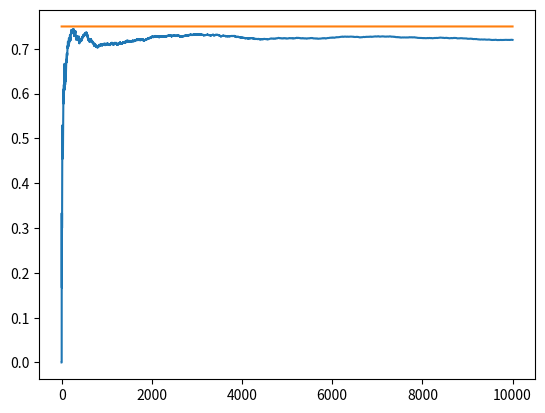

The matplotlib source for this figure:
import matplotlib.pyplot as plt
import numpy as np

NUM_TRIALS = 10000
EPS = 0.1
BANDIT_PROBABILITIES = [0.2, 0.5, 0.75] # 3 台吃角子老虎機個別的中獎機率

class Bandit:
    def __init__(self, p):
        # p: the win rate
        self.p = p # 事實上我們並不知道真正的中獎機率是多少
        self.p_estimate = 0. # 我們自己算的中獎機率
        self.N = 0. # num samples collected so far

    def pull(self):
        # draw a 1 with probability p
        return np.random.random() < self.p # 只要比 p 小就當成中獎

    def update(self, x):
        self.N += 1
        self.p_estimate = ((self.N - 1) * self.p_estimate + x) / self.N

def experiment():
    bandits = [Bandit(p) for p in BANDIT_PROBABILITIES]

    rewards = np.zeros(NUM_TRIALS)
    num_times_explored = 0
    num_times_exploited = 0
    num_optimal = 0
    optimal_j = np.argmax([b.p for b in bandits]) # 中獎機率最高的那台吃角子老虎機的 index
    print('optimal j:', optimal_j)

    for i in range(NUM_TRIALS):

        # use epsilon-greedy to select the next bandit
        if np.random.random() < EPS:
            num_times_explored += 1
            j = np.random.randint(len(bandits)) # 比 EPS 小的時候採取探索的方式，從三台吃角子老虎機中隨便選一台
        else:
            num_times_exploited += 1
            j = np.argmax([b.p_estimate for b in bandits]) # 選中獎機率最高的那台吃角子老虎機來玩

        if j == optimal_j: # 表示選到了中獎機率最高的那台吃角子老虎機
            num_optimal += 1

        # pull the arm for the bandit with the largest sample
        x = bandits[j].pull() # 玩選中的那一台吃角子老虎機

        # update rewards log
        rewards[i] = x # 每一次玩，有中獎或沒中獎都記錄下來

        # update the distribution
        bandits[j].update(x) # 計算每一台吃角子老虎機的中獎機率

    # print mean estimates for each bandit
    for b in bandits:
        print('mean estimate:', b.p_estimate)

    # print total reward
    print('total reward earned:', rewards.sum())
    print('overall win rate:', rewards.sum() / NUM_TRIALS)
    print('num_times_explored', num_times_explored)
    print('num_times_exploited', num_times_exploited)
    print('num times selected optimal bandit:', num_optimal)

    # plot the results
    cumulative_rewards = np.cumsum(rewards)
    win_rates = cumulative_rewards / (np.arange(NUM_TRIALS) + 1)
    plt.plot(win_rates)
    plt.plot(np.ones(NUM_TRIALS) * np.max(BANDIT_PROBABILITIES))
    plt.show()

if __name__ == '__main__':
    experiment()
